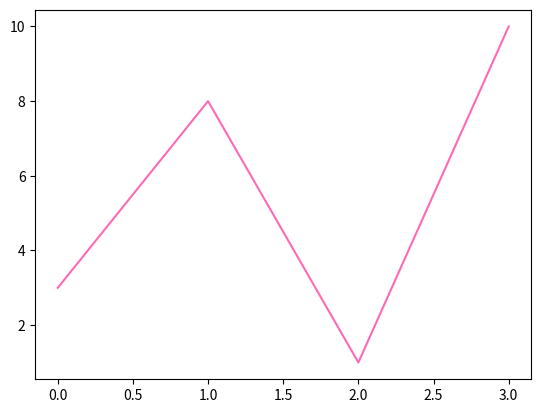

The matplotlib source for this figure:
import matplotlib.pyplot as plt
import numpy as np

ypoints = np.array([3, 8, 1, 10])

plt.plot(ypoints, c = 'hotpink')
plt.show()
